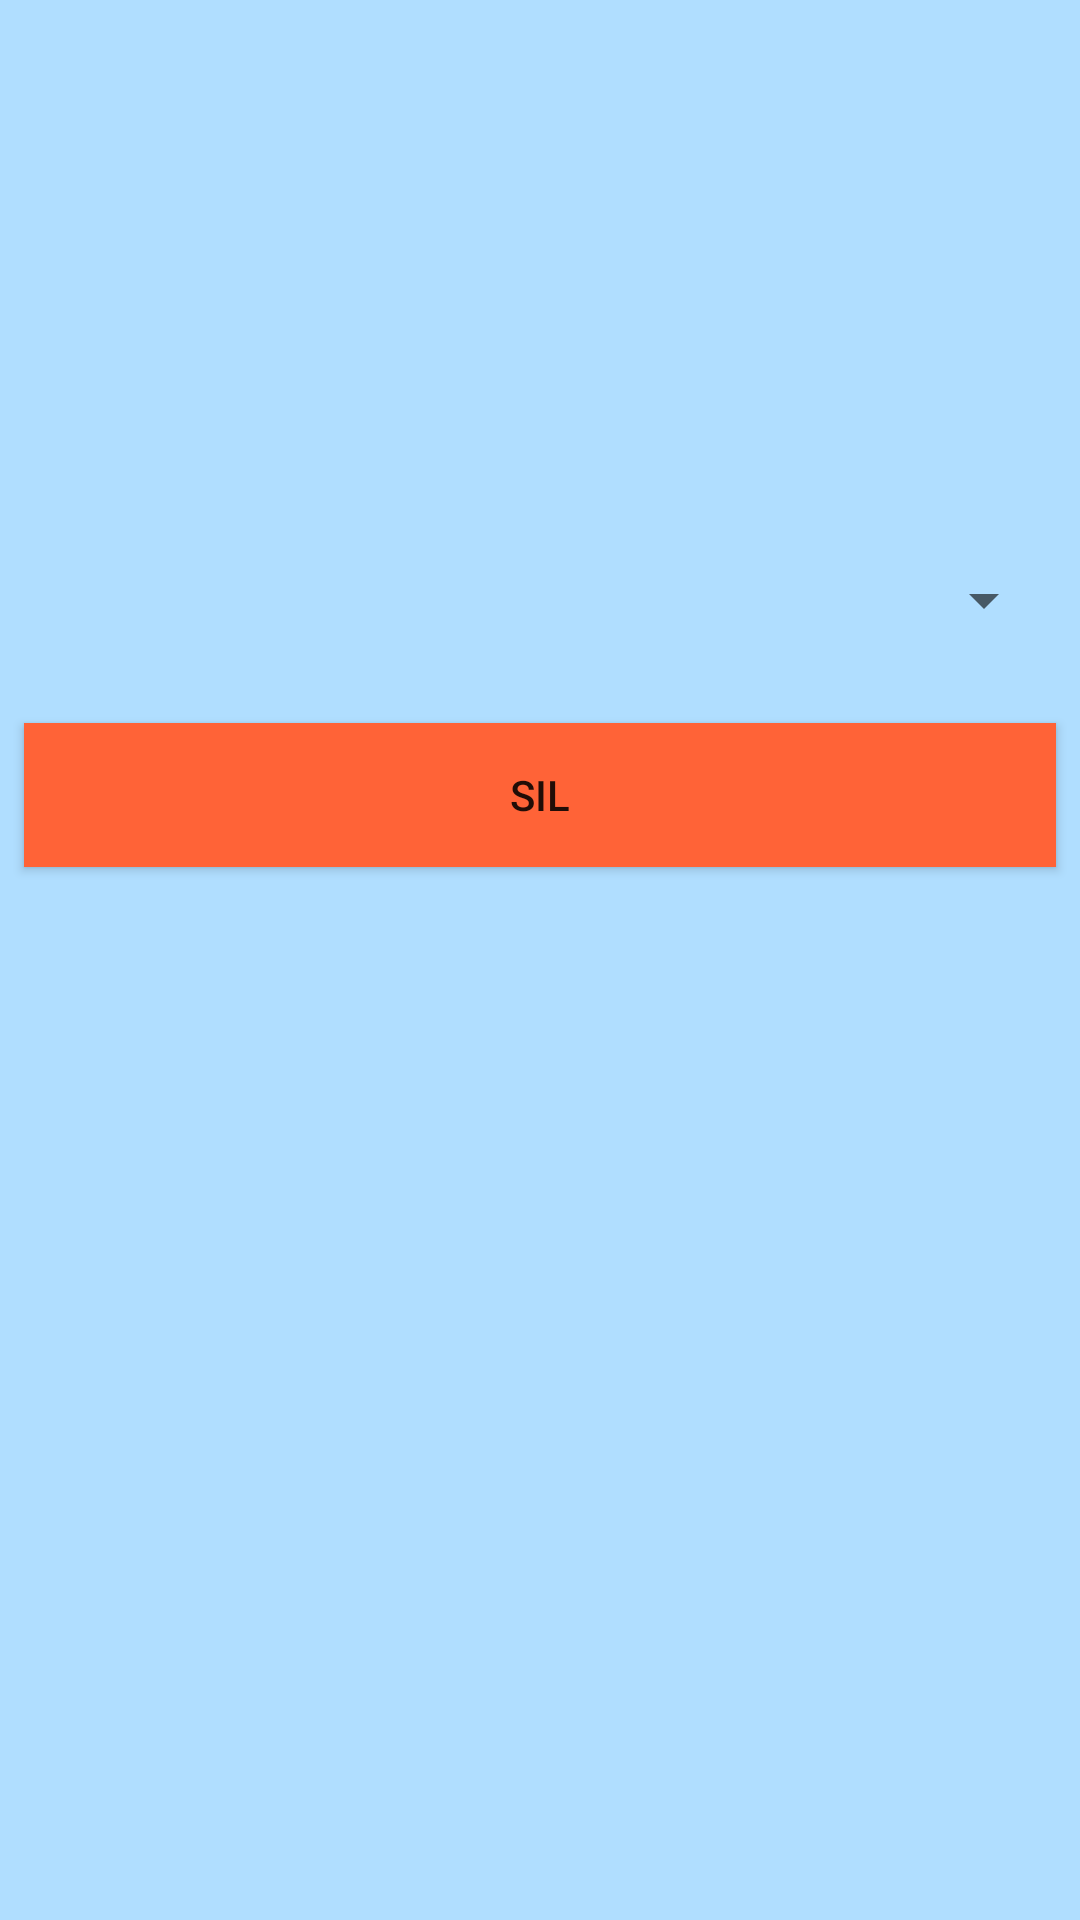

This screen was rendered from an Android layout file. Write that file and the resources it references.
<!-- AndroidManifest.xml: application theme AppTheme -->
<!-- res/layout/activity_hastane_sil.xml -->
<?xml version="1.0" encoding="utf-8"?>
<android.support.constraint.ConstraintLayout xmlns:android="http://schemas.android.com/apk/res/android"
    xmlns:app="http://schemas.android.com/apk/res-auto"
    xmlns:tools="http://schemas.android.com/tools"
    android:layout_width="match_parent"
    android:layout_height="match_parent"
    android:background="#b0deff"
    tools:context=".HastaneSil">

    <Spinner
        android:id="@+id/spHastaneSil"
        android:layout_width="match_parent"
        android:layout_height="50dp"
        android:layout_marginStart="8dp"
        android:layout_marginTop="175dp"
        android:layout_marginEnd="8dp"
        app:layout_constraintEnd_toEndOf="parent"
        app:layout_constraintHorizontal_bias="1.0"
        app:layout_constraintStart_toStartOf="parent"
        app:layout_constraintTop_toTopOf="parent" />

    <Button
        android:id="@+id/btnHastaneSilAra"
        android:layout_width="match_parent"
        android:layout_height="wrap_content"
        android:layout_marginStart="8dp"
        android:layout_marginTop="16dp"
        android:layout_marginEnd="8dp"
        android:background="@color/colorPrimaryDark"
        android:text="Sil"
        app:layout_constraintEnd_toEndOf="parent"
        app:layout_constraintStart_toStartOf="parent"
        app:layout_constraintTop_toBottomOf="@+id/spHastaneSil" />

</android.support.constraint.ConstraintLayout>
<!-- resources referenced by this layout -->
<resources>
  <color name="colorPrimaryDark">#ff6337</color>
  <style name="AppTheme" parent="Theme.AppCompat.Light.DarkActionBar">
          
          <item name="colorPrimary">@color/colorPrimary</item>
          <item name="colorPrimaryDark">@color/colorPrimaryDark</item>
          <item name="colorAccent">@color/colorAccent</item>
          <item name="android:windowAnimationStyle">@style/WindowAnimationTransition</item>
      </style>
  <color name="colorPrimary">#ffa323</color>
  <color name="colorAccent">#D81B60</color>
  <style name="WindowAnimationTransition">
          <item name="android:windowEnterAnimation">@android:anim/fade_in</item>
          <item name="android:windowExitAnimation">@android:anim/fade_out</item>
      </style>
</resources>
